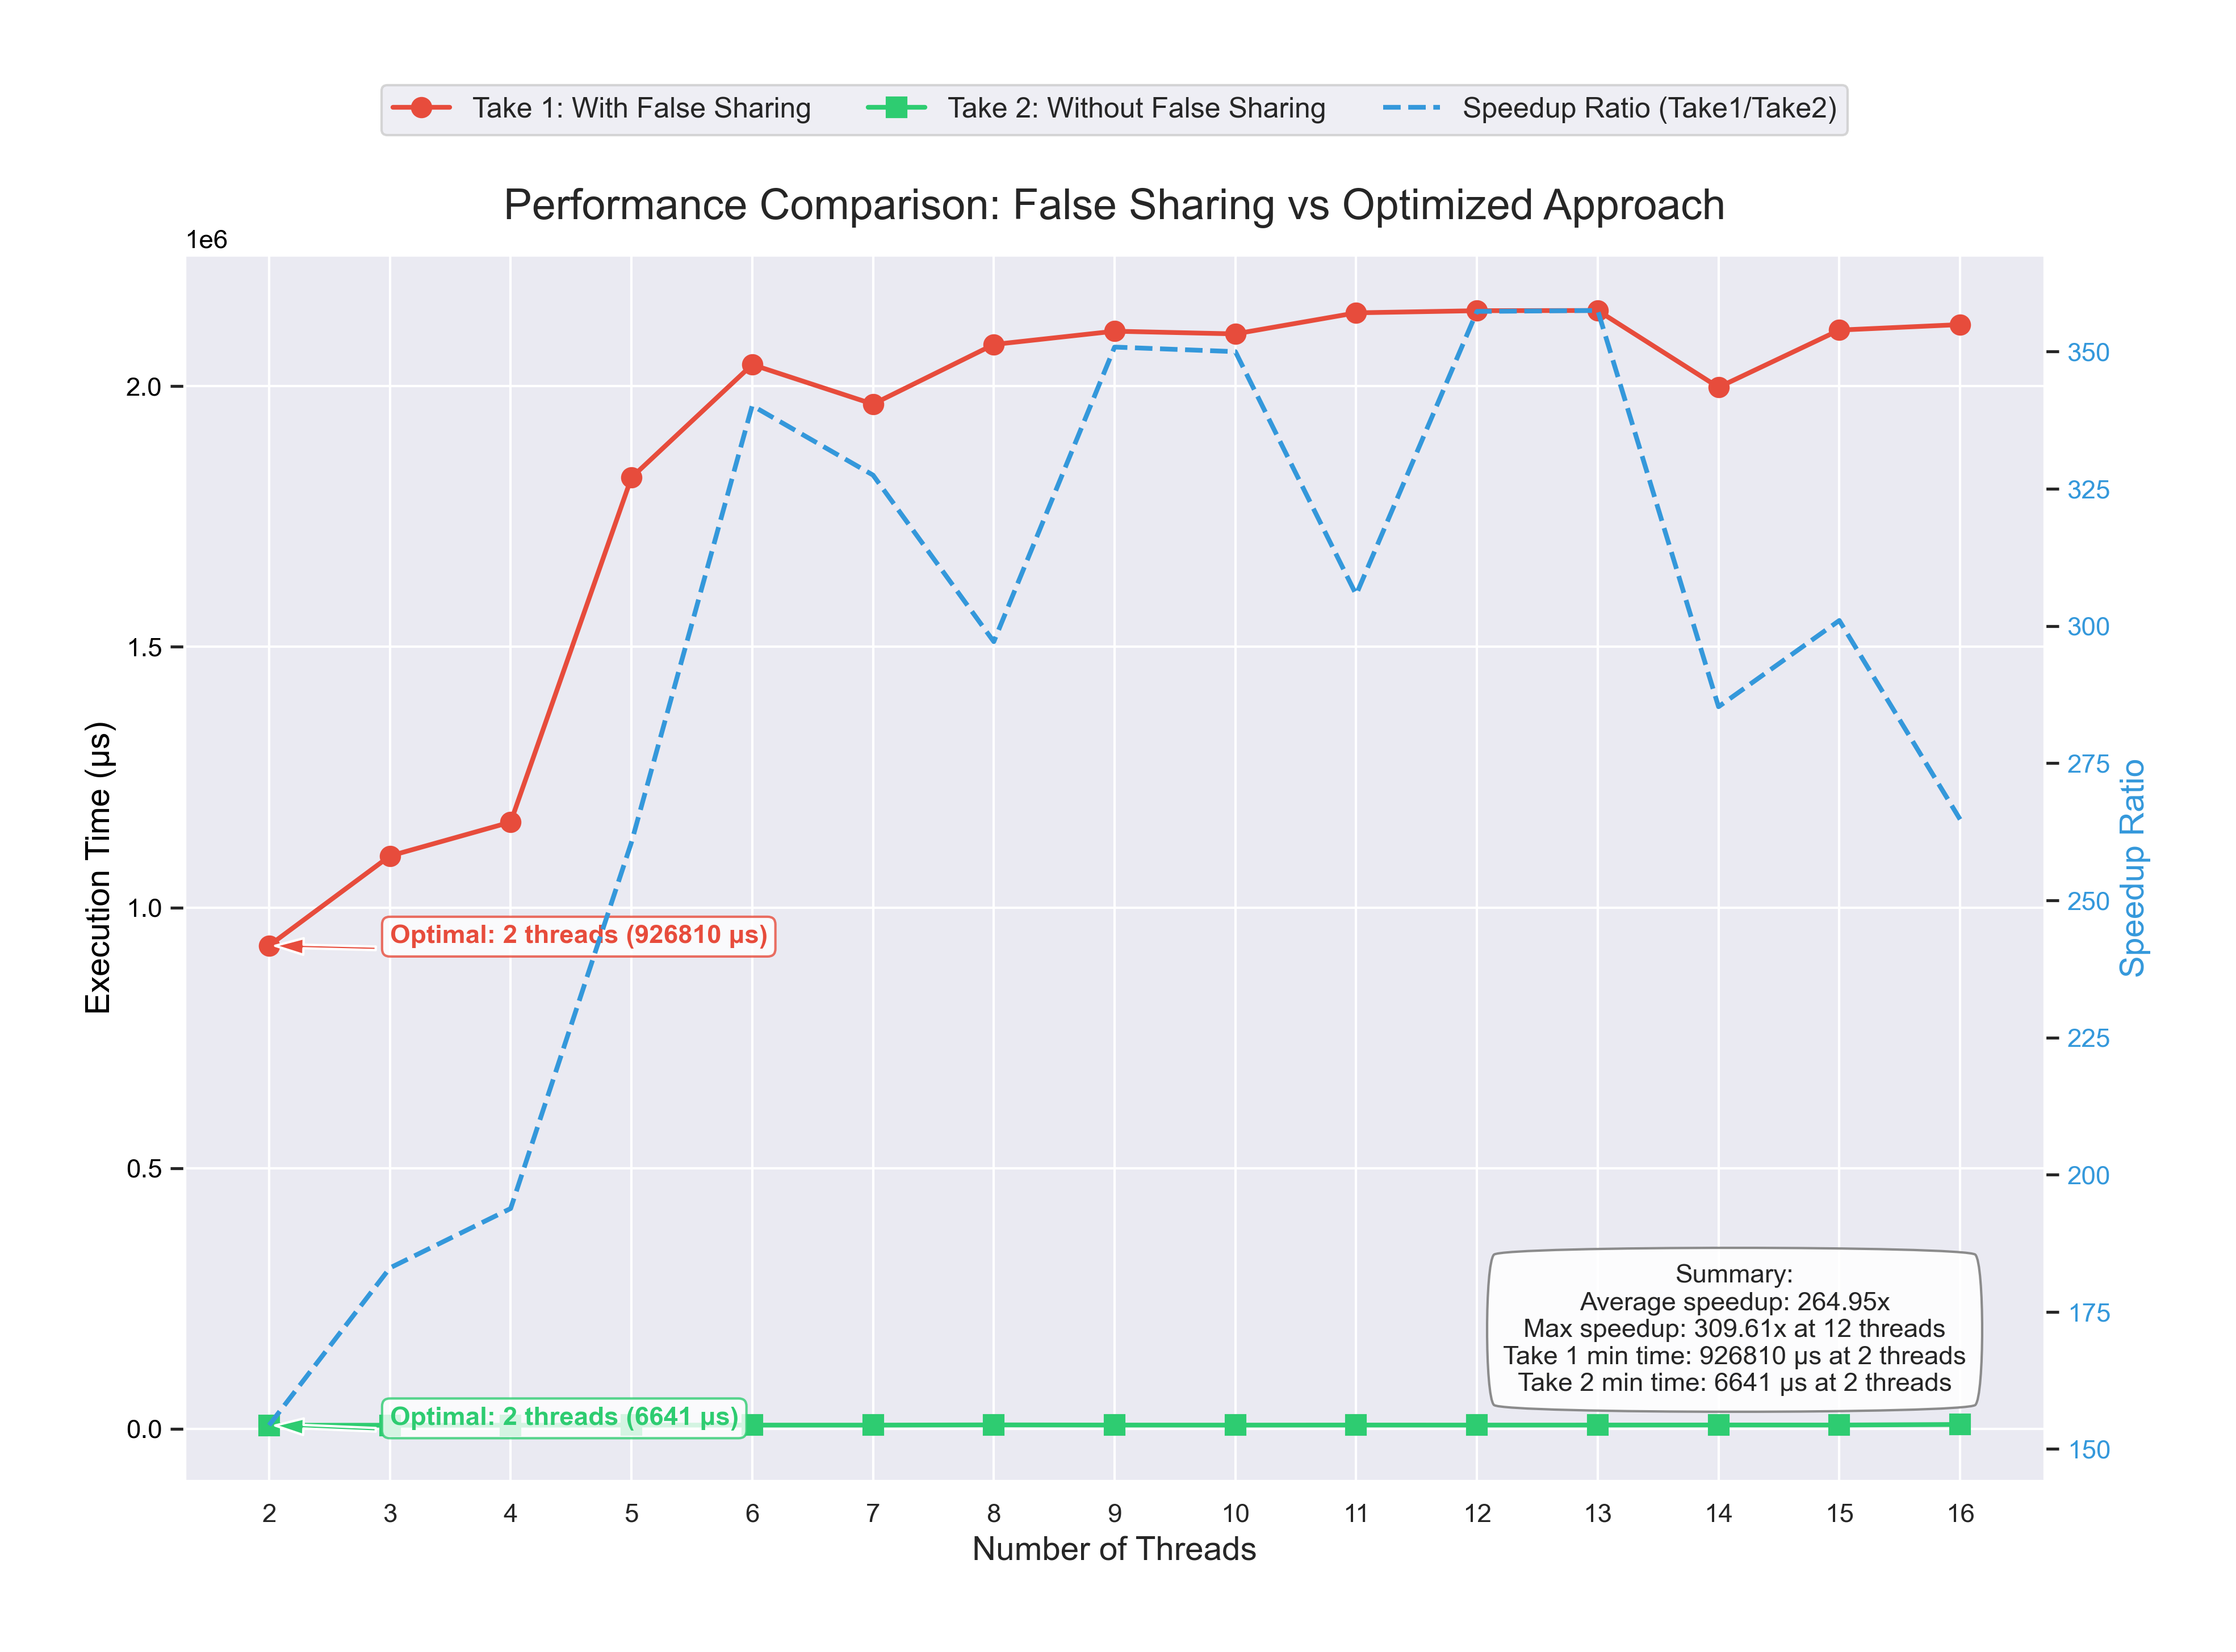

Values plotted in this chart, from the file beside it:
Threads, Take1_Time_ms, Take2_Time_ms, Take1_Time_us, Take2_Time_us
2, 926, 6, 926810, 6641
3, 1098, 6, 1098768, 6641
4, 1163, 6, 1163792, 6709
5, 1824, 7, 1824704, 7016
6, 2041, 6, 2041523, 6897
7, 1965, 6, 1965703, 6877
8, 2080, 7, 2080121, 7324
9, 2105, 6, 2105603, 6984
10, 2100, 6, 2100439, 6896
11, 2140, 7, 2140841, 7018
12, 2144, 6, 2144952, 6928
13, 2145, 6, 2145332, 6977
14, 1997, 7, 1997935, 7129
15, 2107, 7, 2107772, 7030
16, 2118, 8, 2118280, 8099
